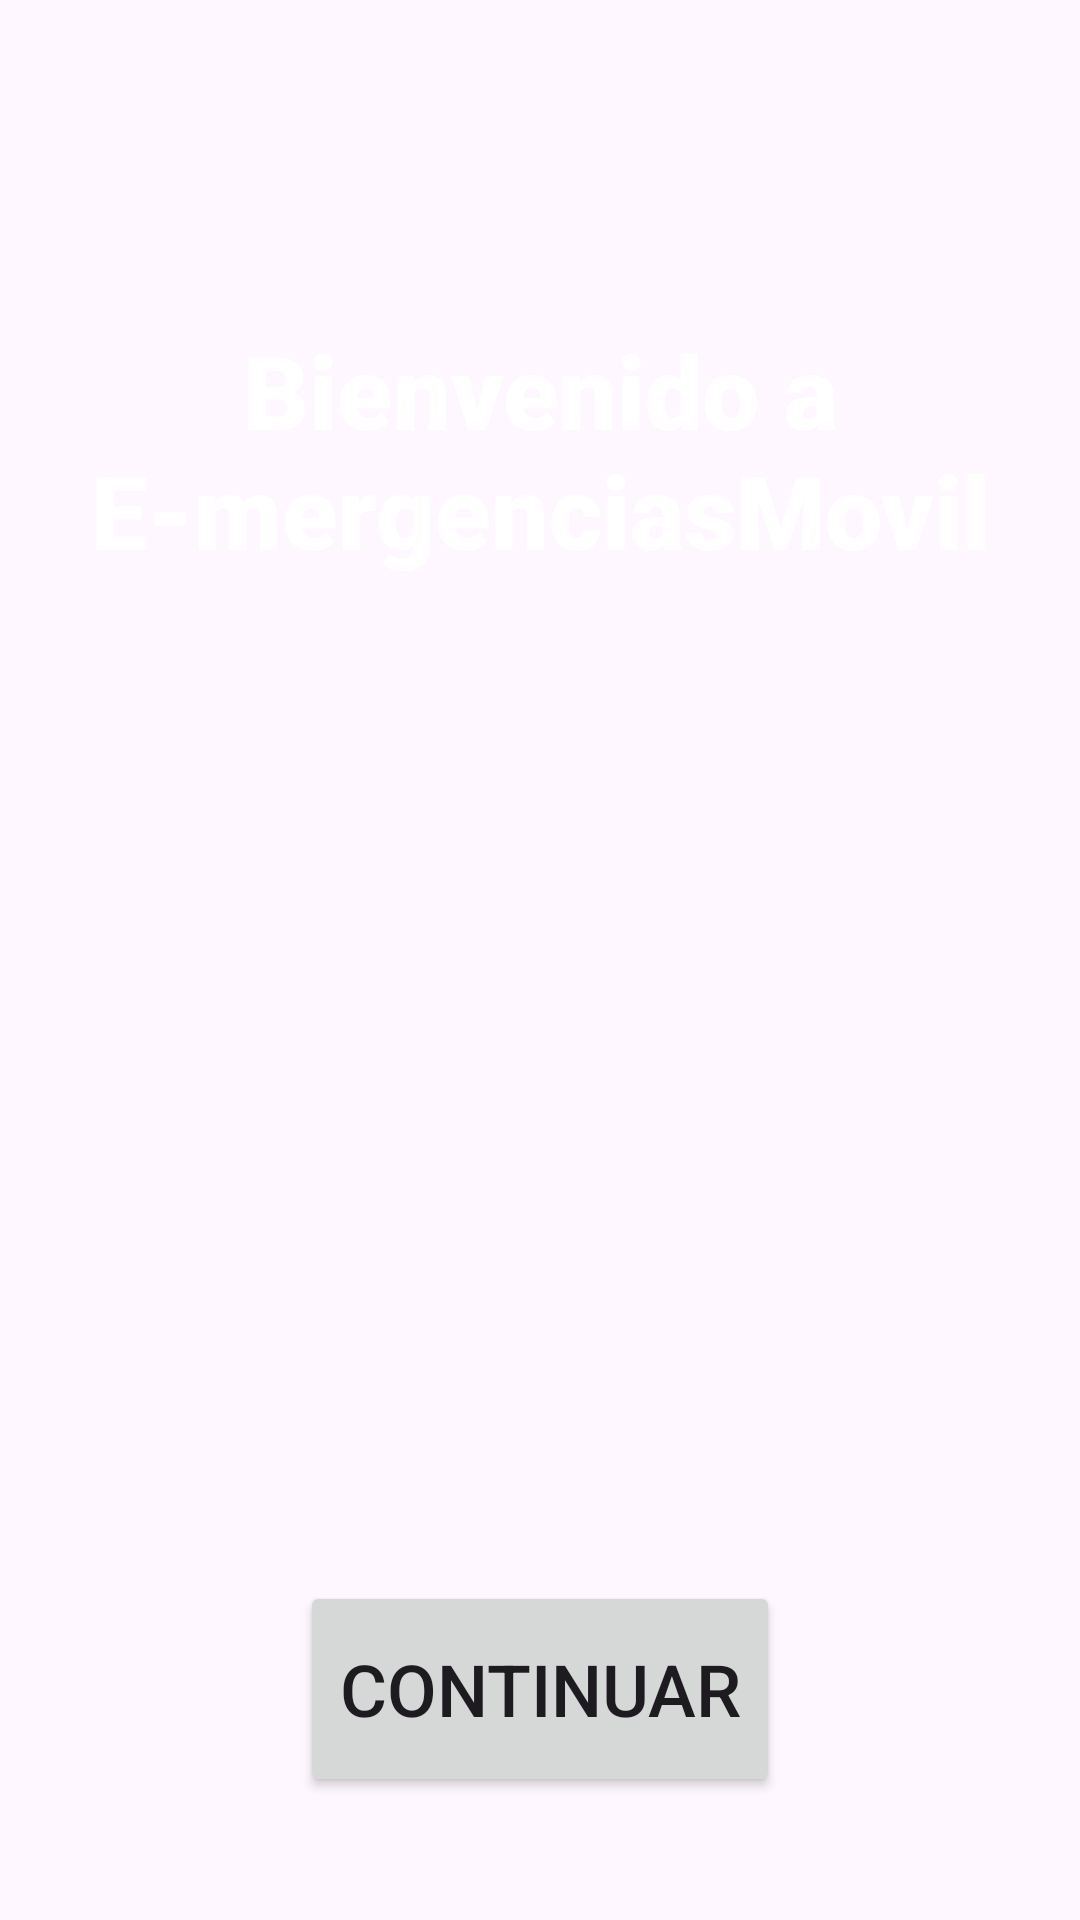

The Android layout XML behind this screen, and the referenced resources:
<!-- AndroidManifest.xml: application theme Theme.EMergencias2 -->
<!-- res/layout/activity_main.xml -->
<?xml version="1.0" encoding="utf-8"?>
<androidx.constraintlayout.widget.ConstraintLayout xmlns:android="http://schemas.android.com/apk/res/android"
    xmlns:app="http://schemas.android.com/apk/res-auto"
    xmlns:tools="http://schemas.android.com/tools"
    android:id="@+id/main"
    android:layout_width="match_parent"
    android:layout_height="match_parent"
    android:background="@drawable/fondoandroid"
    tools:context=".MainActivity">

    <TextView
        android:id="@+id/idencabezado"
        android:layout_width="333dp"
        android:layout_height="97dp"
        android:fontFamily="sans-serif-black"
        android:gravity="center"
        android:text="Bienvenido a E-mergenciasMovil"
        android:textColor="@color/white"
        android:textSize="34sp"
        app:layout_constraintBottom_toBottomOf="parent"
        app:layout_constraintEnd_toEndOf="parent"
        app:layout_constraintStart_toStartOf="parent"
        app:layout_constraintTop_toTopOf="parent"
        app:layout_constraintVertical_bias="0.187" />

    <Button
        android:id="@+id/idbuttonContinuar"
        android:layout_width="160dp"
        android:layout_height="72dp"
        android:text="Continuar"
        android:textSize="24sp"
        app:layout_constraintBottom_toBottomOf="parent"
        app:layout_constraintEnd_toEndOf="parent"
        app:layout_constraintStart_toStartOf="parent"
        app:layout_constraintTop_toBottomOf="@+id/imageView3" />

    <ImageView
        android:id="@+id/imageView3"
        android:layout_width="232dp"
        android:layout_height="241dp"
        app:layout_constraintBottom_toBottomOf="parent"
        app:layout_constraintEnd_toEndOf="parent"
        app:layout_constraintStart_toStartOf="parent"
        app:layout_constraintTop_toBottomOf="@+id/idencabezado"
        app:layout_constraintVertical_bias="0.23"
        app:srcCompat="@drawable/llamada_de_emergenciamorado" />

</androidx.constraintlayout.widget.ConstraintLayout>
<!-- resources referenced by this layout -->
<resources>
  <style name="Theme.EMergencias2" parent="Base.Theme.EMergencias2" />
  <style name="Base.Theme.EMergencias2" parent="Theme.Material3.DayNight.NoActionBar">
          
          
      </style>
  <!-- not gathered from this repository: default colours our renderer supplied (Android Studio template values) -->
  <color name="white">#FFFFFFFF</color>
</resources>
